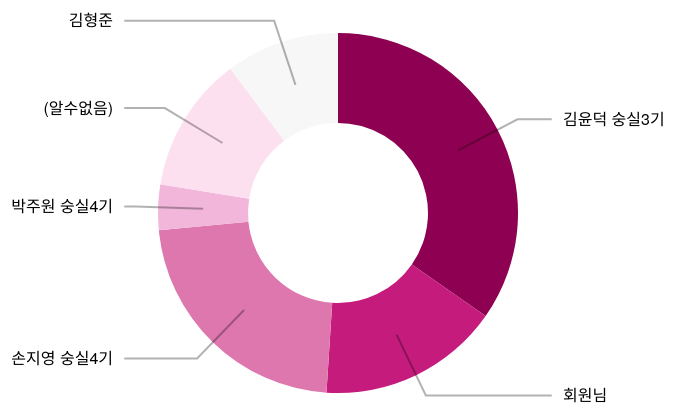
D3 v3 page, settled after 360 driven frames (6 s of simulated time); the page loaded 1 data file(s).



  function randomData (){
  	var labels = color.domain();
  	return labels.map(function(label){
  		return { label: label, value: Math.random() }
  	});
  }

	function midAngle(d){
		return d.startAngle + (d.endAngle - d.startAngle)/2;
	}


	/* ------- PIE SLICES -------*/
  d3.json("../json/satpgroup.json", function(json){

    var svg = d3.select("body")
      .append("svg")
      .append("g")

    svg.append("g")
      .attr("class", "slices");
    svg.append("g")
      .attr("class", "labels");
    svg.append("g")
      .attr("class", "lines");

    var width = 960,
        height = 450,
        radius = Math.min(width, height) / 2;

    var pie = d3.layout.pie()
      .sort(null)
      .value(function(d) {
        return d.선톡개수;
      });

    var arc = d3.svg.arc()
      .outerRadius(radius * 0.8)
      .innerRadius(radius * 0.4);

    var outerArc = d3.svg.arc()
      .innerRadius(radius * 0.9)
      .outerRadius(radius * 0.9);

    svg.attr("transform", "translate(" + width / 2 + "," + height / 2 + ")");

    var key = function(d){ return d.data.대화자명; };

    var name = []
    for(elem of json.대화자목록){
      name.push(elem.대화자명)
    }

    var color = d3.scale.linear()
          .domain([0,1,2,3,4,5,6,7,8,9,10])
          .range(['#8e0152','#c51b7d','#de77ae','#f1b6da','#fde0ef','#f7f7f7','#e6f5d0','#b8e186','#7fbc41','#4d9221','#276419']);

    var slice = svg.select(".slices").selectAll("path.slice")
  		.data(pie(json.대화자목록), key);

    slice.enter()
  		.insert("path")
  		.style("fill", function(d, i) { return color( i % 11); })
  		.attr("class", "slice");

    slice
  		.transition().duration(1000)
  		.attrTween("d", function(d) {
  			this._current = this._current || d;
  			var interpolate = d3.interpolate(this._current, d);
  			this._current = interpolate(0);
  			return function(t) {
  				return arc(interpolate(t));
  			};
  		})

      slice.exit()
    		.remove();

      /* ------- TEXT LABELS -------*/

    	var text = svg.select(".labels").selectAll("text")
    		.data(pie(json.대화자목록), key);

      text.enter()
    		.append("text")
    		.attr("dy", ".35em")
    		.text(function(d) {
    			return d.data.대화자명;
    		});

      text.transition().duration(1000)
    		.attrTween("transform", function(d) {
    			this._current = this._current || d;
    			var interpolate = d3.interpolate(this._current, d);
    			this._current = interpolate(0);
    			return function(t) {
    				var d2 = interpolate(t);
    				var pos = outerArc.centroid(d2);
    				pos[0] = radius * (midAngle(d2) < Math.PI ? 1 : -1);
    				return "translate("+ pos +")";
    			};
    		})
    		.styleTween("text-anchor", function(d){
    			this._current = this._current || d;
    			var interpolate = d3.interpolate(this._current, d);
    			this._current = interpolate(0);
    			return function(t) {
    				var d2 = interpolate(t);
    				return midAngle(d2) < Math.PI ? "start":"end";
    			};
    		});

    	text.exit()
    		.remove();

      /* ------- SLICE TO TEXT POLYLINES -------*/

    	var polyline = svg.select(".lines").selectAll("polyline")
    		.data(pie(json.대화자목록), key);

    	polyline.enter()
    		.append("polyline");

    	polyline.transition().duration(1000)
    		.attrTween("points", function(d){
    			this._current = this._current || d;
    			var interpolate = d3.interpolate(this._current, d);
    			this._current = interpolate(0);
    			return function(t) {
    				var d2 = interpolate(t);
    				var pos = outerArc.centroid(d2);
    				pos[0] = radius * 0.95 * (midAngle(d2) < Math.PI ? 1 : -1);
    				return [arc.centroid(d2), outerArc.centroid(d2), pos];
    			};
    		});

    	polyline.exit()
    		.remove();
  })
  

### data: ../json/satpgroup.json
{
 "단어성향관계": [
  {
   "source": 0,
   "target": 1,
   "value": 0.5738
  },
  {
   "source": 0,
   "target": 2,
   "value": 0.595
  },
  {
   "source": 0,
   "target": 3,
   "value": 0.3556
  },
  {
   "source": 0,
   "target": 4,
   "value": 0.537
  },
  {
   "source": 0,
   "target": 5,
   "value": 0.2384
  },
  {
   "source": 1,
   "target": 2,
   "value": 0.4591
  },
  {
   "source": 1,
   "target": 3,
   "value": 0.3169
  },
  {
   "source": 1,
   "target": 4,
   "value": 0.3873
  },
  "... 7 more items"
 ],
 "대화방명": "임시",
 "대화자목록": [
  {
   "감정성향": 52,
   "대화자명": "김윤덕 숭실3기",
   "대화참여율": 0.331,
   "번호": 0,
   "선톡개수": 17,
   "자주사용하는단어순위목록": [
    "ㅋㅋ",
    "있다",
    "회의",
    "일",
    "없다",
    "이모티콘",
    "분",
    "월",
    "... 2 more items"
   ]
  },
  {
   "감정성향": 53,
   "대화자명": "회원님",
   "대화참여율": 0.103,
   "번호": 1,
   "선톡개수": 8,
   "자주사용하는단어순위목록": [
    "있다",
    "ㅋㅋ",
    "네",
    "데이터",
    "회의",
    "ㅎㅎ",
    "전",
    "결과",
    "... 2 more items"
   ]
  },
  {
   "감정성향": 54,
   "대화자명": "손지영 숭실4기",
   "대화참여율": 0.294,
   "번호": 2,
   "선톡개수": 11,
   "자주사용하는단어순위목록": [
    "ㅋㅋ",
    "시",
    "그렇다",
    "연구",
    "뭐",
    "카톡",
    "이모티콘",
    "염",
    "... 2 more items"
   ]
  },
  {
   "감정성향": 52,
   "대화자명": "박주원 숭실4기",
   "대화참여율": 0.122,
   "번호": 3,
   "선톡개수": 2,
   "자주사용하는단어순위목록": [
    "이모티콘",
    "저",
    "오늘",
    "데이터",
    "없다",
    "날씨",
    "사람",
    "내",
    "... 2 more items"
   ]
  },
  {
   "감정성향": 50,
   "대화자명": "(알수없음)",
   "대화참여율": 0.108,
   "번호": 4,
   "선톡개수": 6,
   "자주사용하는단어순위목록": [
    "ㅋㅋ",
    "그렇다",
    "형",
    "아",
    "나",
    "영창",
    "없다",
    "넵",
    "... 2 more items"
   ]
  },
  {
   "감정성향": 48,
   "대화자명": "김형준",
   "대화참여율": 0.042,
   "번호": 5,
   "선톡개수": 5,
   "자주사용하는단어순위목록": [
    "얘기",
    "제",
    "ㅎㅎ",
    "욕",
    "흠",
    "확인",
    "찬희",
    "주",
    "... 2 more items"
   ]
  }
 ],
 "이메일명": "a",
 "저장날짜": "2016년 11월 9일 오후 6:46",
 "총대화수": 885,
 "총인원수": 6
}